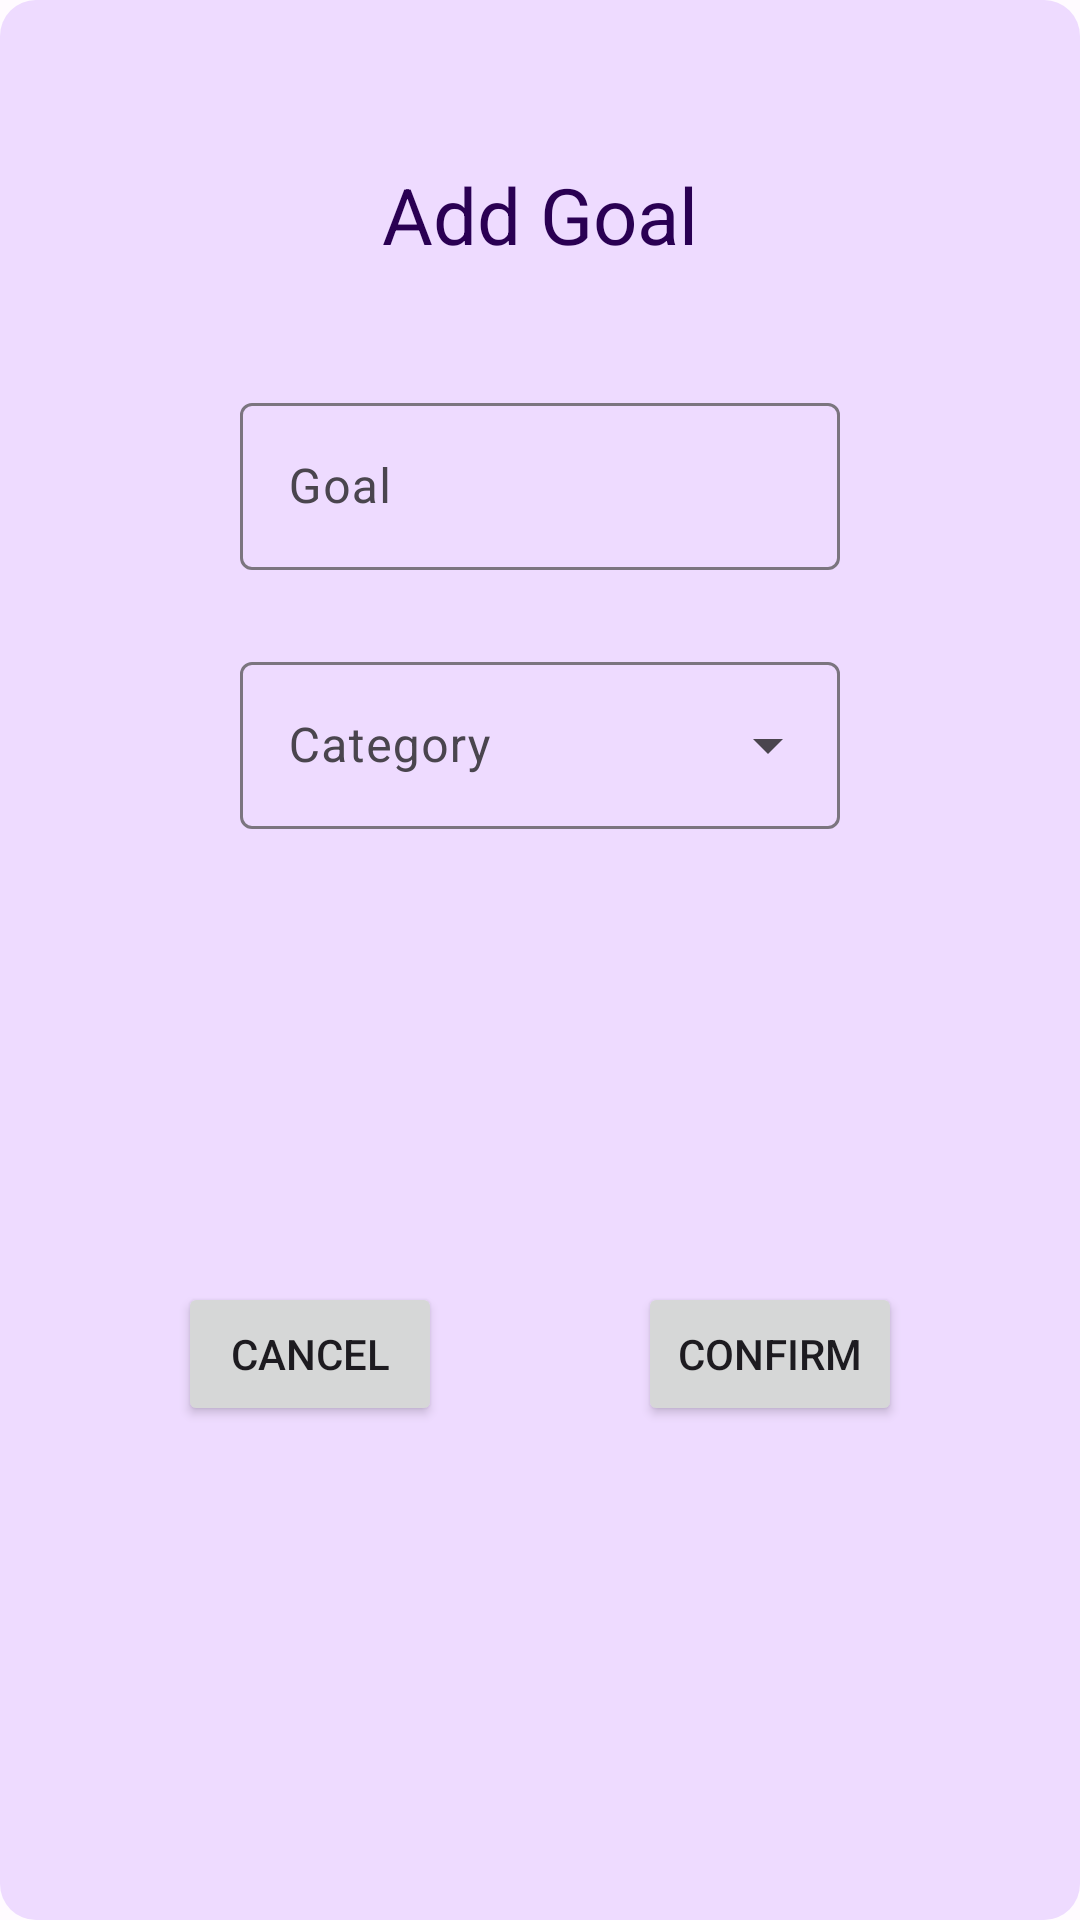

Here is an Android app screen rendered from its layout file. Give the layout XML and the strings, colors and styles it references.
<!-- AndroidManifest.xml: application theme Theme.MD3 -->
<!-- res/layout/add_goal.xml -->
<?xml version="1.0" encoding="utf-8"?>
<androidx.constraintlayout.widget.ConstraintLayout xmlns:android="http://schemas.android.com/apk/res/android"
    android:layout_width="match_parent"
    android:layout_height="wrap_content"
    android:padding="24dp"
    android:minWidth="260dp"
    android:orientation="vertical"
    android:background="@drawable/dialog_rounded_bg"
    xmlns:app="http://schemas.android.com/apk/res-auto">

    <TextView
        android:id="@+id/addGoal"
        android:layout_width="match_parent"
        android:layout_height="wrap_content"
        android:text="Add Goal"
        android:textColor="?attr/colorOnPrimaryContainer"
        android:textSize="26sp"
        android:gravity="center"
        android:layout_marginTop="30dp"
        app:layout_constraintStart_toStartOf="parent"
        app:layout_constraintEnd_toEndOf="parent"
        app:layout_constraintTop_toTopOf="parent"/>

    <com.google.android.material.button.MaterialButtonToggleGroup
        android:id="@+id/addOrRemove"
        android:layout_width="wrap_content"
        android:layout_height="wrap_content"
        android:layout_marginTop="30dp"
        android:gravity="center"
        android:orientation="horizontal"
        app:layout_constraintEnd_toStartOf="@id/selectDate"
        app:layout_constraintStart_toStartOf="parent"
        app:layout_constraintTop_toBottomOf="@id/addGoal"
        app:selectionRequired="true"
        app:singleSelection="true">

        <Button
            android:id="@+id/addButton"
            style="?attr/materialButtonOutlinedStyle"
            android:layout_width="wrap_content"
            android:layout_height="wrap_content"
            android:backgroundTint="@drawable/button_color_selector"
            android:text="add"
            android:textColor="@drawable/button_text_color_selector" />

        <Button
            android:id="@+id/removeButton"
            style="?attr/materialButtonOutlinedStyle"
            android:layout_width="wrap_content"
            android:layout_height="wrap_content"
            android:backgroundTint="@drawable/button_color_selector"
            android:text="remove"
            android:textColor="@drawable/button_text_color_selector" />

    </com.google.android.material.button.MaterialButtonToggleGroup>

    <androidx.appcompat.widget.AppCompatImageView
        android:id="@+id/selectDate"
        android:src="@drawable/ic_calendar_24"
        android:tint="?attr/colorOnPrimaryContainer"
        android:layout_width="35dp"
        android:layout_height="35dp"
        android:layout_marginHorizontal="20dp"
        app:layout_constraintTop_toTopOf="@id/addOrRemove"
        app:layout_constraintBottom_toBottomOf="@id/addOrRemove"
        app:layout_constraintStart_toEndOf="@id/addOrRemove"
        app:layout_constraintEnd_toEndOf="parent" />

    <com.google.android.material.textfield.TextInputLayout
        android:id="@+id/chooseAmount"
        android:layout_width="wrap_content"
        android:layout_height="wrap_content"
        android:hint="Goal"
        app:suffixText="$"
        app:errorEnabled="true"
        android:layout_marginTop="10dp"
        app:layout_constraintTop_toBottomOf="@id/addOrRemove"
        app:layout_constraintStart_toStartOf="parent"
        app:layout_constraintEnd_toEndOf="parent">

        <com.google.android.material.textfield.TextInputEditText
            android:id="@+id/amountBox"
            android:inputType="numberDecimal"
            android:layout_width="200dp"
            android:layout_height="wrap_content"
            app:layout_constraintStart_toStartOf="parent"
            app:layout_constraintEnd_toEndOf="parent"/>

    </com.google.android.material.textfield.TextInputLayout>

    <com.google.android.material.textfield.TextInputLayout
        android:id="@+id/chooseCategory"
        style="@style/Widget.Material3.TextInputLayout.OutlinedBox.ExposedDropdownMenu"
        android:layout_width="200dp"
        android:layout_height="wrap_content"
        android:hint="@string/category"
        android:layout_marginTop="5dp"
        app:layout_constraintStart_toStartOf="parent"
        app:layout_constraintEnd_toEndOf="parent"
        app:layout_constraintTop_toBottomOf="@id/chooseAmount">

        <AutoCompleteTextView
            android:layout_width="match_parent"
            android:layout_height="wrap_content"
            android:inputType="none"/>

    </com.google.android.material.textfield.TextInputLayout>

    <Button
        android:id="@+id/cancel"
        android:layout_width="wrap_content"
        android:layout_height="wrap_content"
        android:layout_marginStart="10dp"
        android:layout_marginEnd="20dp"
        android:layout_marginTop="20dp"
        android:layout_marginBottom="10dp"
        android:text="Cancel"
        app:layout_constraintBottom_toBottomOf="parent"
        app:layout_constraintEnd_toStartOf="@+id/confirm"
        app:layout_constraintStart_toStartOf="parent"
        app:layout_constraintTop_toBottomOf="@id/chooseCategory" />

    <Button
        android:id="@+id/confirm"
        android:layout_width="wrap_content"
        android:layout_height="wrap_content"
        android:layout_marginStart="20dp"
        android:layout_marginTop="20dp"
        android:layout_marginEnd="10dp"
        android:layout_marginBottom="10dp"
        android:text="Confirm"
        app:layout_constraintStart_toEndOf="@id/cancel"
        app:layout_constraintTop_toBottomOf="@id/chooseCategory"
        app:layout_constraintBottom_toBottomOf="parent"
        app:layout_constraintEnd_toEndOf="parent"/>


</androidx.constraintlayout.widget.ConstraintLayout>
<!-- resources referenced by this layout -->
<resources>
  <!-- drawable button_color_selector (drawable) -->
  <?xml version="1.0" encoding="utf-8"?>
  <selector xmlns:android="http://schemas.android.com/apk/res/android">
  
      <item android:state_checked="true"
          android:color="?attr/colorPrimary"/>
      <item android:state_checked="false"
          android:color="@android:color/transparent"/>
  
  
  </selector>
  <!-- drawable button_text_color_selector (drawable) -->
  <?xml version="1.0" encoding="utf-8"?>
  <selector xmlns:android="http://schemas.android.com/apk/res/android">
  
      <item android:state_checked="true"
          android:color="?attr/colorOnPrimary"/>
      <item android:state_checked="false"
          android:color="?attr/colorOnSecondaryContainer"/>
  
  </selector>
  <!-- drawable dialog_rounded_bg (drawable) -->
  <?xml version="1.0" encoding="utf-8"?>
  <shape xmlns:android="http://schemas.android.com/apk/res/android"
      android:shape="rectangle">
      <solid android:color="?attr/colorPrimaryContainer"/>
      <corners android:radius="12dp"/>
  </shape>
  <string name="category">Category</string>
  <color name="md_theme_light_primary">#7E2FD4</color>
  <color name="md_theme_light_onPrimary">#FFFFFF</color>
  <color name="md_theme_light_primaryContainer">#EEDBFF</color>
  <color name="md_theme_light_onPrimaryContainer">#2A0053</color>
  <color name="md_theme_light_secondary">#655A6F</color>
  <color name="md_theme_light_onSecondary">#FFFFFF</color>
  <color name="md_theme_light_secondaryContainer">#ECDDF7</color>
  <color name="md_theme_light_onSecondaryContainer">#20182A</color>
  <color name="md_theme_light_tertiary">#805159</color>
  <color name="md_theme_light_onTertiary">#FFFFFF</color>
  <color name="md_theme_light_tertiaryContainer">#FFD9DE</color>
  <color name="md_theme_light_onTertiaryContainer">#321018</color>
  <color name="md_theme_light_error">#BA1A1A</color>
  <color name="md_theme_light_errorContainer">#FFDAD6</color>
  <color name="md_theme_light_onError">#FFFFFF</color>
  <color name="md_theme_light_onErrorContainer">#410002</color>
  <color name="md_theme_light_background">#FFFBFF</color>
  <color name="md_theme_light_onBackground">#1D1B1E</color>
  <color name="md_theme_light_surface">#FFFBFF</color>
  <color name="md_theme_light_onSurface">#1D1B1E</color>
  <color name="md_theme_light_surfaceVariant">#E8E0EB</color>
  <color name="md_theme_light_onSurfaceVariant">#4A454E</color>
  <color name="md_theme_light_outline">#7B757F</color>
  <color name="md_theme_light_inverseOnSurface">#F5EFF4</color>
  <color name="md_theme_light_inverseSurface">#322F33</color>
</resources>
